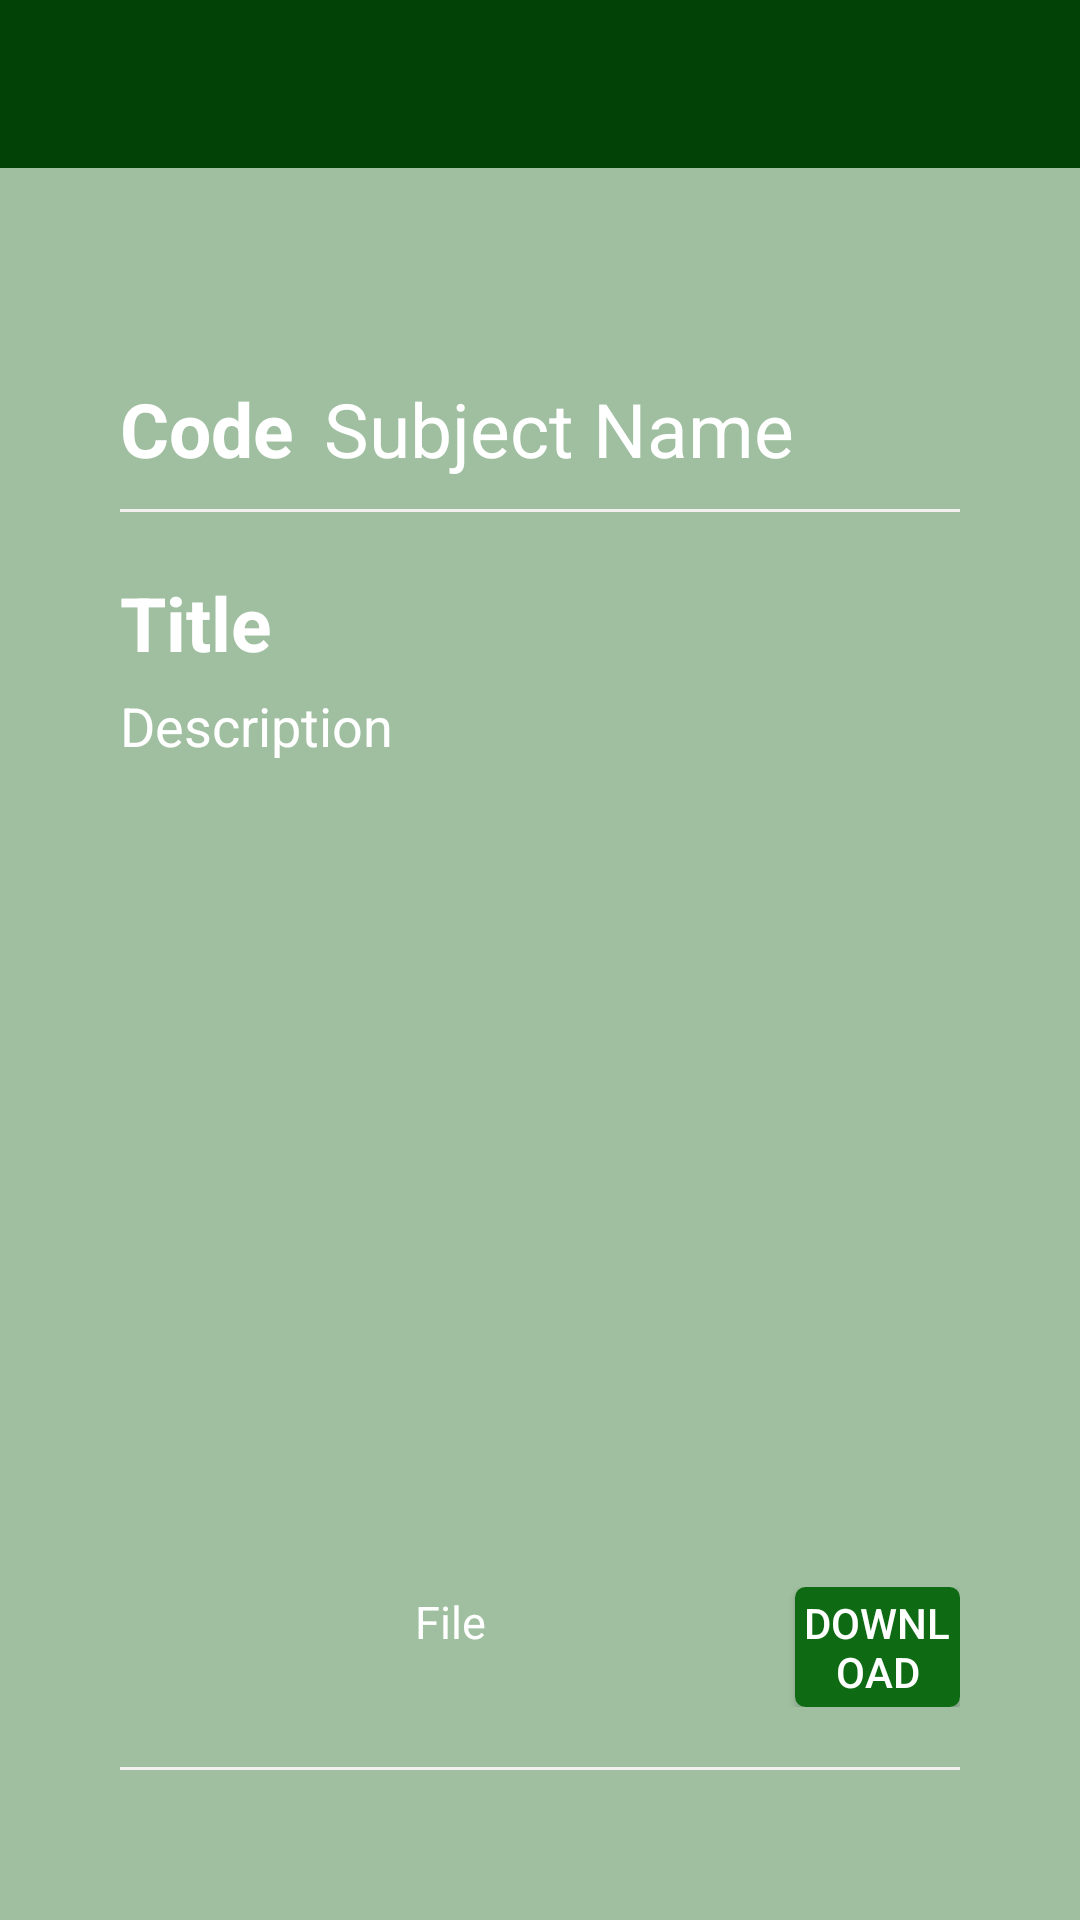

Produce the Android XML layout that renders to this screen, including the resource entries it uses.
<!-- AndroidManifest.xml: application theme Theme.AppCompat.NoActionBar -->
<!-- res/layout/activity_student_material_ui.xml -->
<?xml version="1.0" encoding="utf-8"?>
<RelativeLayout xmlns:android="http://schemas.android.com/apk/res/android"
    xmlns:app="http://schemas.android.com/apk/res-auto"
    xmlns:tools="http://schemas.android.com/tools"
    android:layout_width="match_parent"
    android:layout_height="match_parent"
    android:background="#9FBFA0"
    tools:context=".StudentMaterialUi">
    <LinearLayout
        android:layout_width="match_parent"
        android:layout_height="wrap_content"
        android:orientation="vertical">
        <include
            layout="@layout/toolbar_main"
            android:layout_width="match_parent"
            android:layout_height="wrap_content" />
        <RelativeLayout
            android:layout_width="wrap_content"
            android:layout_height="wrap_content"
            android:layout_margin="20dp"
            android:padding="20dp"
            android:layout_marginBottom="30dp">
            <LinearLayout
                android:layout_marginTop="30dp"
                android:layout_width="match_parent"
                android:layout_height="wrap_content"
                android:orientation="vertical">
                <LinearLayout
                    android:layout_width="wrap_content"
                    android:layout_height="wrap_content"
                    android:orientation="horizontal">

                    <TextView
                        android:id="@+id/CourseCode"
                        android:layout_width="wrap_content"
                        android:layout_height="wrap_content"
                        android:text="Code"
                        android:textColor="@color/white"
                        android:textSize="25sp"
                        android:textStyle="bold" />

                    <TextView
                        android:id="@+id/SubjectName"
                        android:layout_width="wrap_content"
                        android:layout_height="wrap_content"
                        android:layout_marginStart="10dp"
                        android:textColor="@color/white"
                        android:text="Subject Name"
                        android:textSize="25sp" />
                </LinearLayout>

                <View
                    android:id="@+id/view"
                    android:layout_width="match_parent"
                    android:layout_height="1dp"
                    android:layout_marginTop="10dp"
                    android:background="#f5f0f0" />

                <TextView
                    android:id="@+id/Title"

                    android:layout_width="wrap_content"
                    android:layout_height="29dp"
                    android:layout_marginTop="20dp"
                    android:text="Title"
                    android:textColor="@color/white"
                    android:textSize="25sp"
                    android:textStyle="bold" />
                <TextView
                    android:layout_marginTop="10dp"
                    android:id="@+id/Description"
                    android:layout_width="350dp"
                    android:layout_height="wrap_content"
                    android:maxHeight="500dp"
                    android:textColor="@color/white"
                    android:text="Description"
                    android:textSize="18sp" />
            </LinearLayout>
            <LinearLayout
                android:layout_width="match_parent"
                android:layout_alignParentBottom="true"
                android:layout_height="wrap_content"
                android:gravity="center"
                android:orientation="vertical">
                <LinearLayout
                    android:layout_width="match_parent"
                    android:layout_height="wrap_content"
                    android:layout_marginBottom="10dp"
                    android:orientation="horizontal">
                    <TextView
                        android:layout_marginEnd="5dp"
                        android:id="@+id/FileName"
                        android:layout_width="220dp"
                        android:layout_height="wrap_content"
                        android:gravity="center"
                        android:text="File"
                        android:textColor="@color/white"
                        android:textSize="15sp"/>
                    <Button
                        android:id="@+id/Download"
                        android:layout_width="wrap_content"
                        android:layout_height="40dp"
                        android:background="@drawable/mybutton"
                        android:text="Download"/>
                </LinearLayout>
                <View
                    android:layout_width="match_parent"
                    android:layout_height="1dp"
                    android:layout_marginTop="10dp"
                    android:layout_marginBottom="10dp"
                    android:background="#f5f0f0" />



            </LinearLayout>
        </RelativeLayout>
    </LinearLayout>
</RelativeLayout>
<!-- res/layout/toolbar_main.xml (included above) -->
<?xml version="1.0" encoding="utf-8"?>
<androidx.appcompat.widget.Toolbar xmlns:android="http://schemas.android.com/apk/res/android"
    xmlns:app="http://schemas.android.com/apk/res-auto"
    android:id="@+id/toolbar"
    android:minHeight="?attr/actionBarSize"
    android:layout_width="match_parent"
    android:layout_height="wrap_content"
    app:titleTextColor="@color/white"
    android:background= "@color/dark_green"/>
<!-- resources referenced by this layout -->
<resources>
  <color name="dark_green">#034206</color>
  <color name="white">#FFFFFFFF</color>
  <!-- drawable mybutton (drawable) -->
  <?xml version="1.0" encoding="utf-8"?>
  <selector xmlns:android="http://schemas.android.com/apk/res/android" >
      <item android:state_pressed="true" >
          <shape android:shape="rectangle"  >
              <corners android:radius="3dip" />
              <stroke android:width="1dip" android:color="#0E6B13" />
              <gradient android:angle="-90" android:startColor="#0E6B13" android:endColor="#0E6B13"  />
          </shape>
      </item>
      <item android:state_focused="true">
          <shape android:shape="rectangle"  >
              <corners android:radius="3dip" />
              <stroke android:width="1dip" android:color="#0E6B13" />
              <solid android:color="#0E6B13"/>
          </shape>
      </item>
      <item >
          <shape android:shape="rectangle"  >
              <corners android:radius="3dip" />
              <stroke android:width="1dip" android:color="#0E6B13" />
              <gradient android:angle="-90" android:startColor="#0E6B13" android:endColor="#0E6B13" />
          </shape>
      </item>
  </selector>
</resources>
